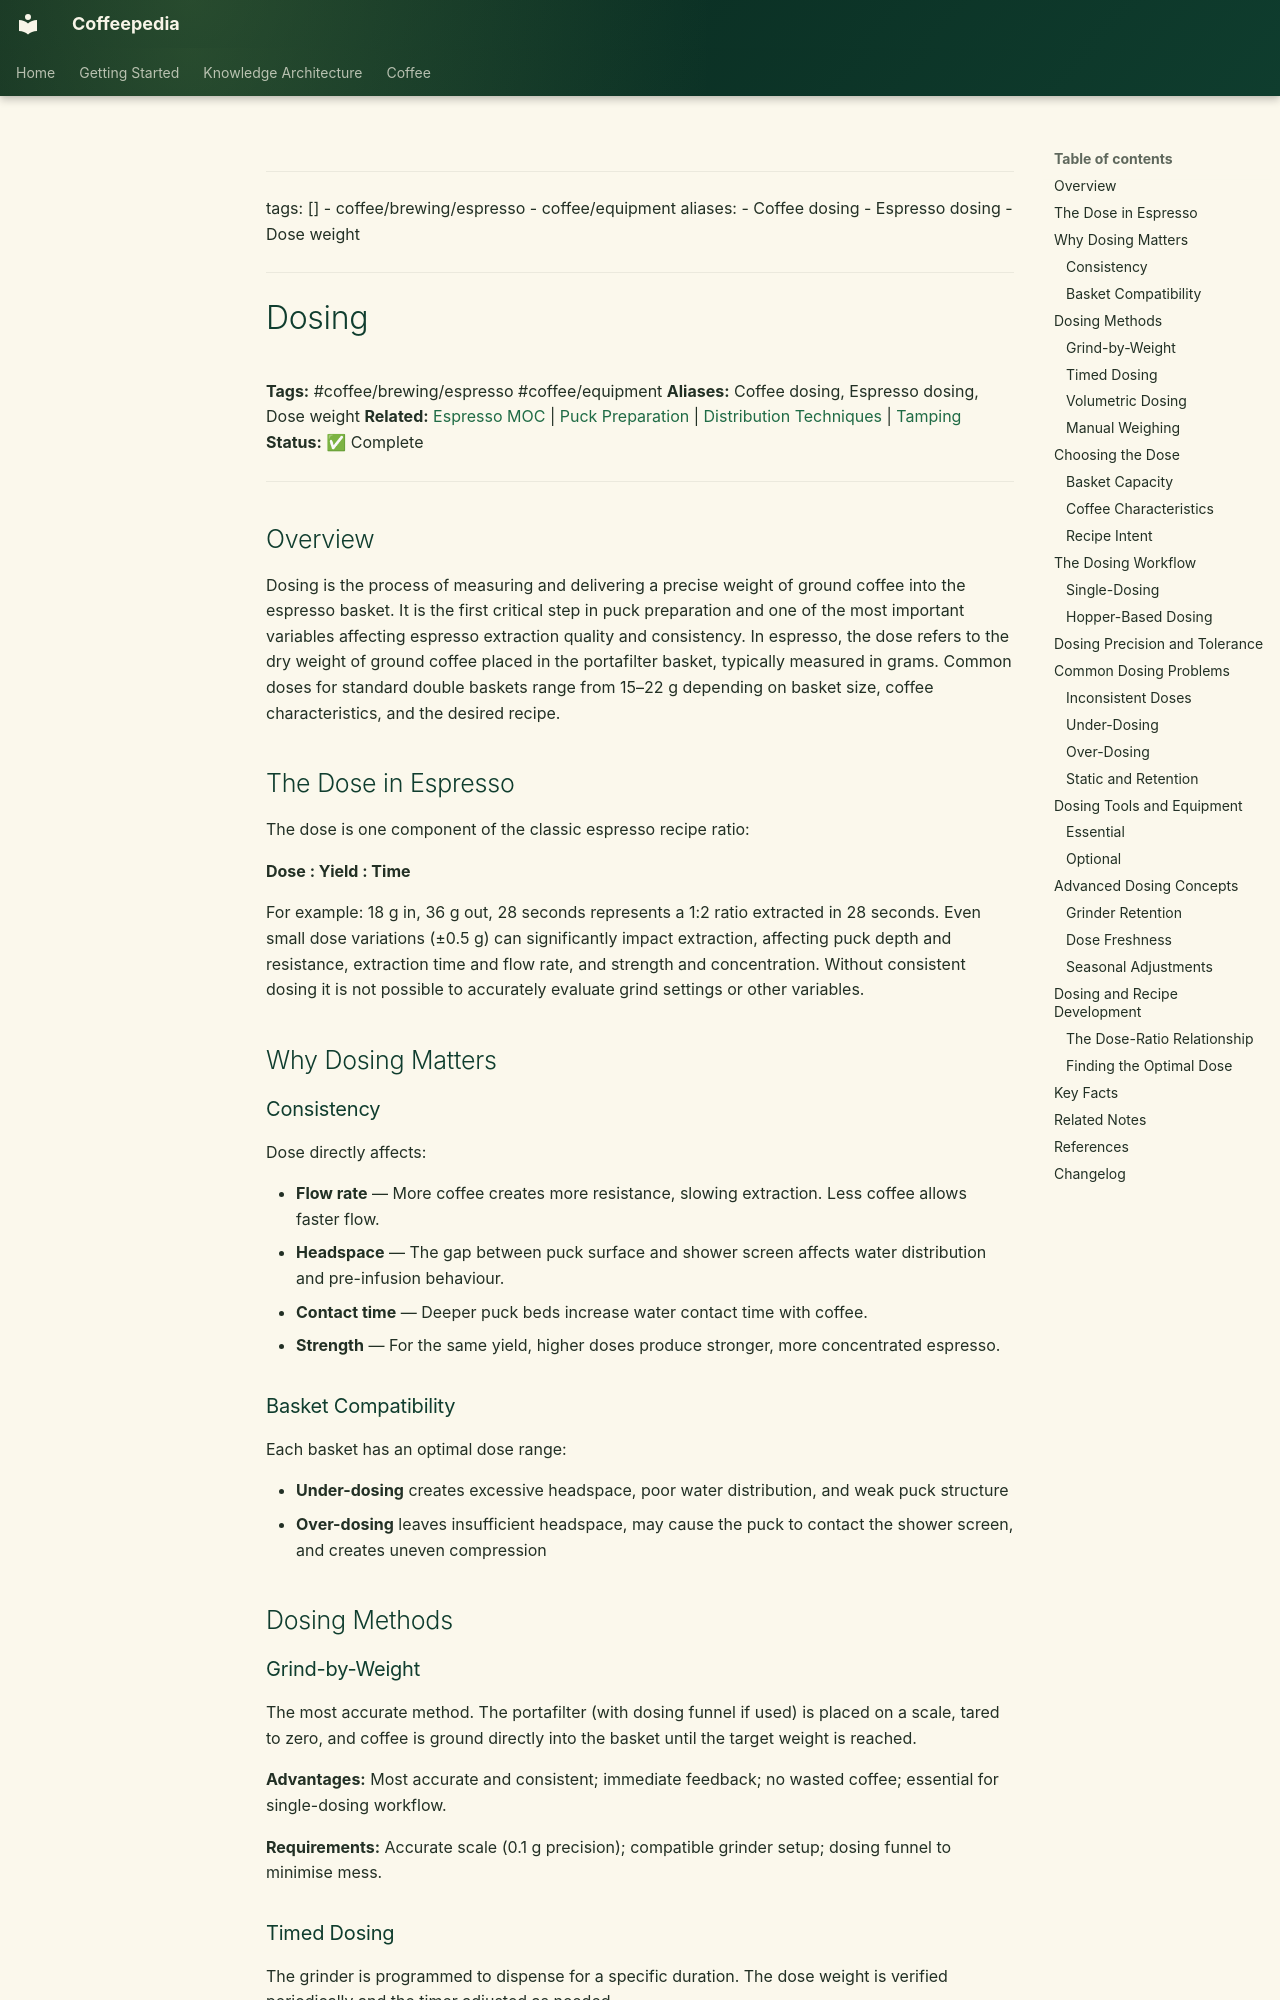

repository: Vauldt/all-about-coffee · page: coffee/brewing/coffee-brewing-espresso/espresso/dosing/index.html · generator: mkdocs

---
tags: []
  - coffee/brewing/espresso
  - coffee/equipment
aliases:
  - Coffee dosing
  - Espresso dosing
  - Dose weight
---

# Dosing

**Tags:** #coffee/brewing/espresso #coffee/equipment
**Aliases:** Coffee dosing, Espresso dosing, Dose weight
**Related:** [Espresso MOC](../../../maps-of-content/espresso-moc.md) | [Puck Preparation](puck-preparation.md) | [Distribution Techniques](../../../coffee-brewing-espresso/distribution-techniques.md) | [Tamping](../../../coffee-brewing-espresso/tamping.md)
**Status:** ✅ Complete

---

## Overview

Dosing is the process of measuring and delivering a precise weight of ground coffee into the espresso basket. It is the first critical step in puck preparation and one of the most important variables affecting espresso extraction quality and consistency. In espresso, the dose refers to the dry weight of ground coffee placed in the portafilter basket, typically measured in grams. Common doses for standard double baskets range from 15–22 g depending on basket size, coffee characteristics, and the desired recipe.

## The Dose in Espresso

The dose is one component of the classic espresso recipe ratio:

**Dose : Yield : Time**

For example: 18 g in, 36 g out, 28 seconds represents a 1:2 ratio extracted in 28 seconds. Even small dose variations (±0.5 g) can significantly impact extraction, affecting puck depth and resistance, extraction time and flow rate, and strength and concentration. Without consistent dosing it is not possible to accurately evaluate grind settings or other variables.

## Why Dosing Matters

### Consistency

Dose directly affects:

- **Flow rate** — More coffee creates more resistance, slowing extraction. Less coffee allows faster flow.
- **Headspace** — The gap between puck surface and shower screen affects water distribution and pre-infusion behaviour.
- **Contact time** — Deeper puck beds increase water contact time with coffee.
- **Strength** — For the same yield, higher doses produce stronger, more concentrated espresso.

### Basket Compatibility

Each basket has an optimal dose range:

- **Under-dosing** creates excessive headspace, poor water distribution, and weak puck structure
- **Over-dosing** leaves insufficient headspace, may cause the puck to contact the shower screen, and creates uneven compression

## Dosing Methods
